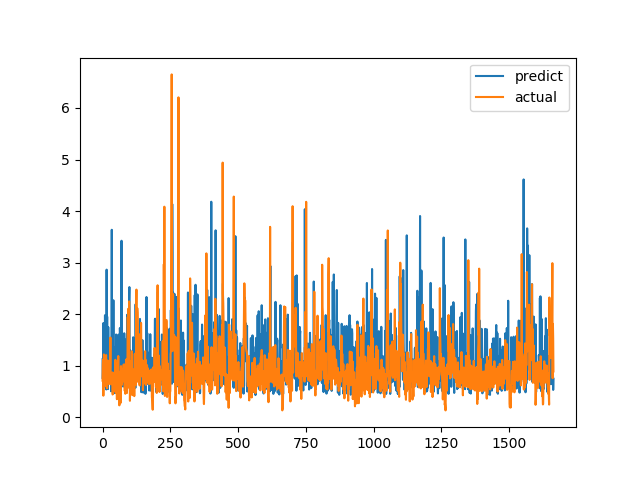

Values plotted in this chart, from the file beside it:
predict, actual
0.7639, 0.7094
1.144, 1.015
0.8096, 1.116
1.827, 0.4183
1.064, 1.002
0.955, 1.219
1.244, 1.143
0.7382, 0.6528
1.04, 0.6747
1.98, 0.601
1.065, 0.6695
0.9604, 0.6538
0.6702, 0.7814
0.9933, 1.206
0.539, 0.8469
2.863, 0.8286
1.138, 0.6482
1.952, 0.5624
0.7676, 0.7183
0.8238, 1.1
0.5462, 0.9542
1.749, 0.729
1.099, 0.6694
0.8754, 0.8631
0.7058, 0.6465
1.043, 0.8223
1.16, 0.9236
1.241, 0.8301
1.08, 1.067
1.129, 1.546
1.19, 0.6827
0.6704, 0.6386
0.5024, 0.6464
1.254, 0.6881
3.637, 0.7274
0.5934, 0.65
1.479, 0.8694
0.5833, 0.4409
0.7688, 0.4519
0.7784, 0.7575
2.27, 0.4952
1.123, 0.6851
1.354, 0.7244
0.8802, 0.8654
1.022, 0.74
0.4668, 0.8071
1.361, 0.8204
0.5609, 1.114
0.9294, 1.109
0.6443, 0.4751
1.606, 1.039
0.7043, 0.9458
0.5418, 0.7878
0.5925, 0.3505
0.4623, 0.9368
1.078, 0.9868
0.4653, 0.647
0.6712, 1.03
1.212, 1.187
1.603, 0.9329
... 1,604 more rows
